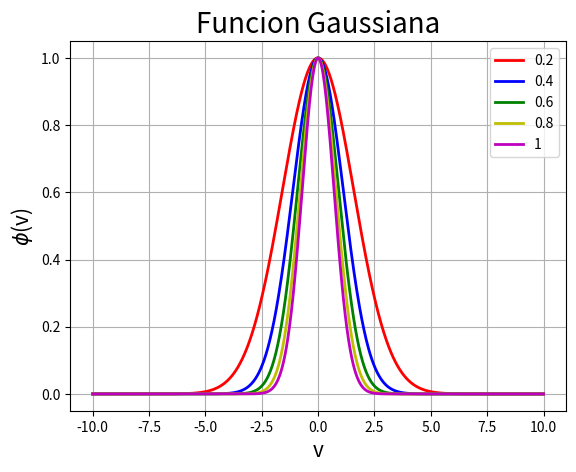

The matplotlib source for this figure:
# [redacted]

import matplotlib.pyplot as plt
import numpy as np

n = 1000

v = np.linspace(-10, 10, n)

A = 1;
B = 0.2;

phi = np.zeros((5, n))
for i in range(0, 5):
    for j in range(0, n):
        phi[i, j] = A * np.exp(-B * v[j]**2)
    B += 0.2

plt.figure(1)
plt.grid()

plt.plot(v, phi[0, :], 'r', linewidth=2, label=r'0.2')
plt.plot(v, phi[1, :], 'b', linewidth=2, label=r'0.4')
plt.plot(v, phi[2, :], 'g', linewidth=2, label=r'0.6')
plt.plot(v, phi[3, :], 'y', linewidth=2, label=r'0.8')
plt.plot(v, phi[4, :], 'm', linewidth=2, label=r'1')

plt.title("Funcion Gaussiana", fontsize=20)
plt.xlabel('v', fontsize=15)
plt.ylabel('$\phi$(v)', fontsize=15)
plt.legend()

plt.show()

